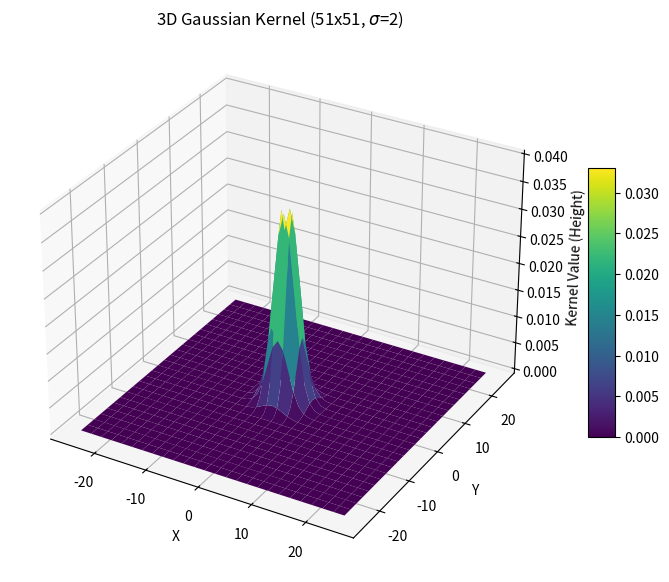

The matplotlib source for this figure:
import numpy as np
import matplotlib.pyplot as plt
from mpl_toolkits.mplot3d import Axes3D  # Necessary for 3D plotting

def get_gaussian_kernel(k_size, sigma):
    
    #Generates a 2D Gaussian kernel using the formula:
    #G(x, y) = (1 / (2 * pi * sigma^2)) * exp( -(x^2 + y^2) / (2 * sigma^2) )
    
    # 1. Create a grid of (x, y) coordinates
    # For a 5x5 kernel, the center is at index 2. Coordinates range from -2 to +2.
    center = k_size // 2
    x, y = np.mgrid[-center:center+1, -center:center+1]
    
    # 2. Apply the Gaussian formula
    normalizer = 1 / (2.0 * np.pi * sigma**2)
    kernel = normalizer * np.exp(-(x**2 + y**2) / (2.0 * sigma**2))
    
    # 3. Normalize so the sum of all elements is 1
    kernel = kernel / kernel.sum()
    
    return kernel

# --- Part (a): Compute 5x5 Kernel for Sigma = 2 ---
sigma = 2
kernel_5x5 = get_gaussian_kernel(5, sigma)

print("--- Part (a): Normalized 5x5 Gaussian Kernel (Sigma=2) ---")
np.set_printoptions(precision=4, suppress=True)
print(kernel_5x5)

# --- Part (b): Visualize 51x51 Kernel as 3D Surface Plot ---
print("\n--- Generating Part (b) 3D Plot... check popup window ---")

# 1. Generate the large kernel
k_size_large = 51
kernel_large = get_gaussian_kernel(k_size_large, sigma)

# 2. Setup 3D Plotting
fig = plt.figure(figsize=(10, 7))
ax = fig.add_subplot(111, projection='3d')

# 3. Create X, Y grid for the plot axes (from -25 to +25)
center = k_size_large // 2
X, Y = np.meshgrid(np.arange(-center, center+1), np.arange(-center, center+1))

# 4. Plot the surface
# cmap='viridis' adds color (Yellow=High, Purple=Low)
surf = ax.plot_surface(X, Y, kernel_large, cmap='viridis', edgecolor='none')

# 5. Add labels and title
ax.set_title(f'3D Gaussian Kernel ({k_size_large}x{k_size_large}, $\sigma$={sigma})')
ax.set_xlabel('X')
ax.set_ylabel('Y')
ax.set_zlabel('Kernel Value (Height)')

# Add a color bar to show height scale
fig.colorbar(surf, shrink=0.5, aspect=10)

plt.show()